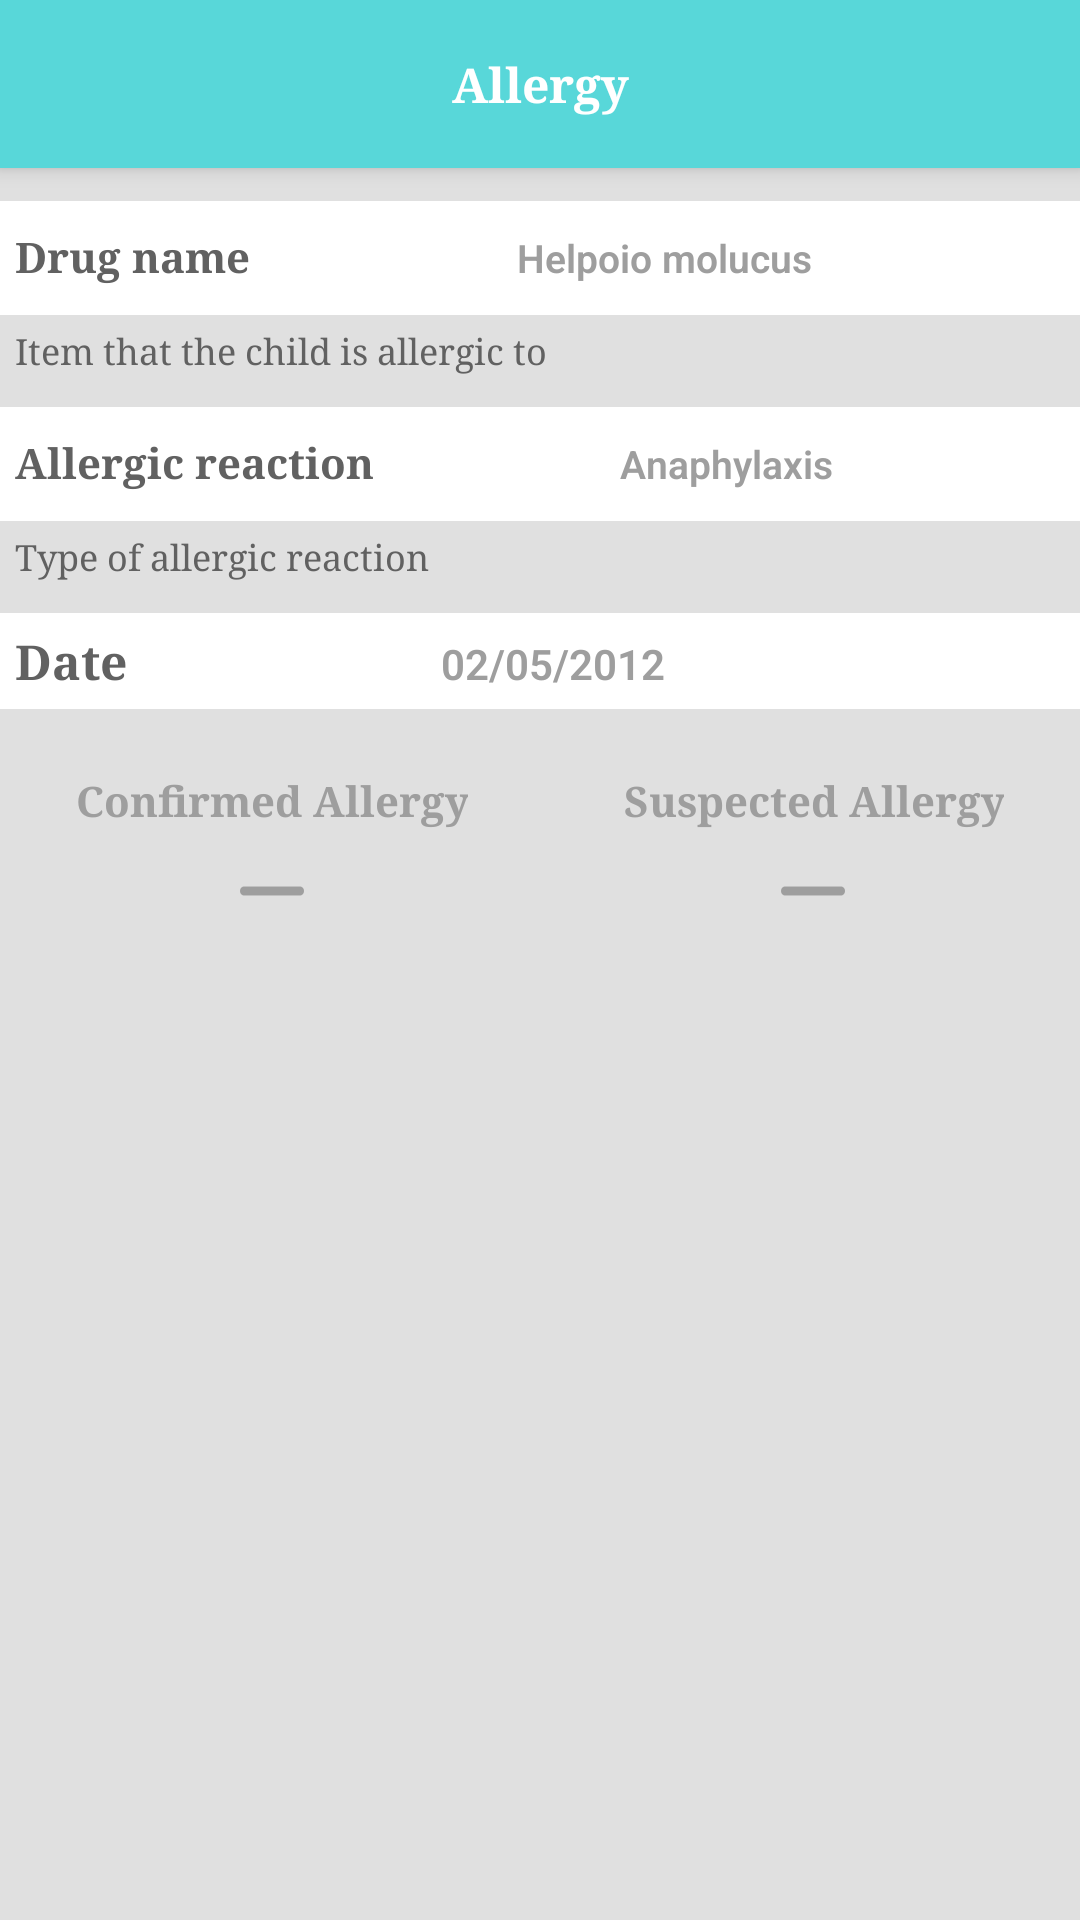

Layout XML and referenced resources for this Android screen:
<!-- AndroidManifest.xml: application theme Theme.DesignDemo -->
<!-- res/layout/new_allergy_layout.xml -->
<?xml version="1.0" encoding="utf-8"?>
<android.support.design.widget.CoordinatorLayout
    android:id="@+id/main_content"
    xmlns:android="http://schemas.android.com/apk/res/android"
    xmlns:app="http://schemas.android.com/apk/res-auto"
    android:layout_width="match_parent"
    android:layout_height="match_parent"
    android:background="@color/grey_300">

    <android.support.design.widget.AppBarLayout
        android:id="@+id/appbar"
        android:layout_width="match_parent"
        android:layout_height="wrap_content"
        android:theme="@style/ThemeOverlay.AppCompat.Dark.ActionBar">

	        <android.support.v7.widget.Toolbar
	            android:id="@+id/toolbar"
	            android:layout_width="match_parent"
	            android:layout_height="?attr/actionBarSize"
	            android:background="?attr/colorPrimary"
	            app:layout_scrollFlags="enterAlways"
	            app:popupTheme="@style/ThemeOverlay.AppCompat.Light">
	            
	            <TextView
			        android:layout_width="wrap_content"
			        android:layout_height="wrap_content"
			        android:layout_gravity="center"
			        android:text="Allergy"
			        android:textStyle="bold"
			        android:textSize="16dp"
			        android:textColor="@color/white"
			        android:id="@+id/toolbar_title" />
	            
            </android.support.v7.widget.Toolbar>
	    
    </android.support.design.widget.AppBarLayout>
    <LinearLayout
	    android:layout_width="match_parent"
	    android:layout_height="wrap_content"
	    android:orientation="vertical"
	    android:layout_marginTop="?attr/actionBarSize"
	    android:paddingTop ="10dp" >
	    
        <View
			android:background="@color/grey_300"
			android:layout_width="fill_parent"
			android:layout_height="1dp"
			android:layout_marginLeft="0dp" />
        <TableLayout 
            android:layout_width="match_parent"
	    	android:layout_height="wrap_content"
	    	android:background="@color/white">
            <TableRow 
                android:layout_width="match_parent"
	    		android:layout_height="wrap_content"
	    		android:layout_weight="2"
	    		android:layout_marginTop="5dp"
	    		android:layout_marginBottom="5dp">
                <TextView
			        android:layout_width="wrap_content"
			        android:layout_height="wrap_content"
			        android:paddingLeft="5dp"
			        android:layout_weight="1"
			        android:text="Drug name"
			        android:textStyle="bold"
			        android:textSize="14dp"
			        android:textColor="@color/grey_700" />
                <EditText
		            android:layout_width="wrap_content"
		            android:layout_height="wrap_content"
		            android:backgroundTint="@android:color/transparent"
		            android:layout_weight="1"
		            android:layout_marginLeft="0dp"
		            android:fontFamily="sans-serif-light"
		            android:paddingBottom="0dp"
		            android:paddingTop="0dp"
		            android:hint="Helpoio molucus"
		            android:textSize="13sp"
		            android:textColorHint="@color/grey_500"
		            android:textColor="@color/grey_500"
		            android:textStyle="bold" />    
            </TableRow>
        </TableLayout>
        <View
			android:background="@color/grey_300"
			android:layout_width="fill_parent"
			android:layout_height="1dp"
			android:layout_marginLeft="0dp" />
        
        <TextView
	        android:layout_width="match_parent"
	        android:layout_height="wrap_content"
	        android:layout_marginTop="3dp"
	        android:layout_marginBottom="10dp"
	        android:paddingLeft="5dp"
	        android:text="Item that the child is allergic to"
	        android:textStyle="normal"
	        android:textSize="12sp"
	        android:textColor="@color/grey_700" />
        
        
        <View
			android:background="@color/grey_300"
			android:layout_width="fill_parent"
			android:layout_height="1dp"
			android:layout_marginLeft="0dp" />
        <TableLayout 
            android:layout_width="match_parent"
	    	android:layout_height="wrap_content"
	    	android:background="@color/white">
            <TableRow 
                android:layout_width="match_parent"
	    		android:layout_height="wrap_content"
	    		android:layout_weight="2"
	    		android:layout_marginTop="5dp"
	    		android:layout_marginBottom="5dp">
                <TextView
			        android:layout_width="wrap_content"
			        android:layout_height="wrap_content"
			        android:paddingLeft="5dp"
			        android:layout_weight="1"
			        android:text="Allergic reaction"
			        android:textStyle="bold"
			        android:textSize="14dp"
			        android:textColor="@color/grey_700" />
                <EditText
		            android:layout_width="wrap_content"
		            android:layout_height="wrap_content"
		            android:backgroundTint="@android:color/transparent"
		            android:layout_weight="1"
		            android:layout_marginLeft="0dp"
		            android:fontFamily="sans-serif-light"
		            android:paddingBottom="0dp"
		            android:paddingTop="0dp"
		            android:hint="Anaphylaxis"
		            android:textSize="13sp"
		            android:textColorHint="@color/grey_500"
		            android:textColor="@color/grey_500"
		            android:textStyle="bold" />    
            </TableRow>
        </TableLayout>
        <View
			android:background="@color/grey_300"
			android:layout_width="fill_parent"
			android:layout_height="1dp"
			android:layout_marginLeft="0dp" />
        
        <TextView
	        android:layout_width="match_parent"
	        android:layout_height="wrap_content"
	        android:layout_marginTop="3dp"
	        android:layout_marginBottom="10dp"
	        android:paddingLeft="5dp"
	        android:text="Type of allergic reaction"
	        android:textStyle="normal"
	        android:textSize="12sp"
	        android:textColor="@color/grey_700" />
        
        
        <View
			android:background="@color/grey_300"
			android:layout_width="fill_parent"
			android:layout_height="1dp"
			android:layout_marginLeft="0dp" />
        <TableLayout 
            android:layout_width="match_parent"
	    	android:layout_height="wrap_content"
	    	android:background="@color/white">
            <TableRow 
                android:layout_width="match_parent"
	    		android:layout_height="wrap_content"
	    		android:layout_weight="2"
	    		android:layout_marginTop="5dp"
	    		android:layout_marginBottom="5dp">
                <TextView
			        android:layout_width="wrap_content"
			        android:layout_height="wrap_content"
			        android:paddingLeft="5dp"
			        android:layout_weight="0.9"
			        android:text="Date"
			        android:textStyle="bold"
			        android:textSize="16dp"
			        android:textColor="@color/grey_700" />
                <TextView
                    android:id="@+id/allergy_date"
		            android:layout_width="wrap_content"
		            android:layout_height="wrap_content"
		            android:backgroundTint="@android:color/transparent"
		            android:layout_weight="0.9"
		            android:layout_marginLeft="0dp"
		            android:fontFamily="sans-serif-light"
		            android:paddingBottom="0dp"
		            android:paddingTop="0dp"
		            android:hint="02/05/2012"
		            android:textSize="14sp"
		            android:textColorHint="@color/grey_500"
		            android:textColor="@color/grey_500"
		            android:textStyle="bold"
		            android:clickable="true"
	            	android:onClick="setDate" />  
	            <ImageView 
			        android:layout_width="wrap_content"
			        android:layout_height="wrap_content"
			        android:layout_weight="0.2"
			        android:src="@drawable/arrow"
			        android:layout_gravity="center"
			        android:layout_marginRight="5dp"
			        android:clickable="true"
	            	android:onClick="setDate" />  
            </TableRow>
        </TableLayout>
        <View
			android:background="@color/grey_300"
			android:layout_width="fill_parent"
			android:layout_height="1dp"
			android:layout_marginLeft="0dp" />
        
        
        <LinearLayout 
	        android:layout_width="match_parent"
	   		android:layout_height="wrap_content"
	   		android:orientation="horizontal"
	   		android:background="@color/grey_300"
	   		android:layout_marginTop="10dp">
			
		    <LinearLayout 
		        android:id="@+id/confirmed_layout"
	            android:layout_width="wrap_content"
	    		android:layout_height="wrap_content"
	    		android:orientation="vertical"
	    		android:gravity="center"
	    		android:layout_weight="1"
	    		android:clickable="true"
	   			style="@style/LinearLayout">
	    		<TextView
	    		    android:id="@+id/txt_confirmed_allergy"
			        android:layout_width="wrap_content"
			        android:layout_height="wrap_content"
			        android:layout_marginTop="10dp"
				    android:layout_marginBottom="10dp"
			        android:gravity="center"
			        android:text="Confirmed Allergy"
			        android:textColor="@color/grey_500"
			        android:textSize="14sp"
			        android:singleLine="true"
			        android:textStyle="bold"/>
	    		<ImageView 
	    		    android:id="@+id/img_confirmed_allergy"
			        android:layout_width="wrap_content"
			        android:layout_height="wrap_content"
			        android:gravity="center"
			        android:src="@drawable/dash_icon_64px"
			        android:layout_gravity="center"
			        android:layout_marginBottom="10dp"/>  
	         </LinearLayout>
	        <View
				android:background="@color/grey_300"
				android:layout_width="1dp"
				android:layout_height="wrap_content"/>
			<LinearLayout 
			    android:id="@+id/suspected_layout"
	            android:layout_width="wrap_content"
	    		android:layout_height="wrap_content"
	    		android:orientation="vertical"
	    		android:gravity="center"
	    		android:layout_weight="1"
	    		android:clickable="true"
	   			style="@style/LinearLayout">
	    		<TextView
	    		    android:id="@+id/txt_suspected_allergy"
			        android:layout_width="wrap_content"
			        android:layout_height="wrap_content"
			        android:layout_marginTop="10dp"
			        android:layout_marginBottom="10dp"
			        android:gravity="center"
			        android:text="Suspected Allergy"
			        android:textColor="@color/grey_500"
			        android:textSize="14dp"
			        android:singleLine="true"
			        android:textStyle="bold"/>
	    		<ImageView 
	    		    android:id="@+id/img_suspected_allergy"
			        android:layout_width="wrap_content"
			        android:layout_height="wrap_content"
			        android:gravity="center"
			        android:src="@drawable/dash_icon_64px"
			        android:layout_gravity="center"
			        android:layout_marginBottom="10dp"/>
	        </LinearLayout>
	   </LinearLayout>
        
    </LinearLayout>
</android.support.design.widget.CoordinatorLayout>
<!-- resources referenced by this layout -->
<resources>
  <color name="grey_300">#e0e0e0</color>
  <color name="grey_500">#9e9e9e</color>
  <color name="grey_700">#616161</color>
  <color name="white">#FFFFFF</color>
  <!-- drawable dash_icon_64px: png bitmap (drawable-nodpi, 595 bytes) -->
  <style name="LinearLayout">
      	<item name="android:background">@drawable/on_press_layout</item>
  	</style>
  <style name="Theme.DesignDemo" parent="Base.Theme.DesignDemo">
      </style>
  <!-- drawable on_press_layout (drawable) -->
  <?xml version="1.0" encoding="utf-8"?>
  <selector
    xmlns:android="http://schemas.android.com/apk/res/android">
      <item android:state_focused="true" android:state_pressed="false" android:drawable="@android:color/transparent" />
      <item android:state_focused="true" android:state_pressed="true" android:drawable="@color/onPressColor" />
      <item android:state_focused="false" android:state_pressed="true" android:drawable="@color/onPressColor"/>
      <item android:drawable="@android:color/white"/>
  </selector>
  <style name="Base.Theme.DesignDemo" parent="Theme.AppCompat.Light.NoActionBar">
          <item name="colorPrimary">@color/colorPrimary</item>
          <item name="colorPrimaryDark">@color/colorPrimaryDark</item>
          <item name="colorAccent">@color/grey_700</item>
          <item name="android:windowBackground">@color/colorPrimary</item>
          
          <item name="colorControlNormal">@color/grey_500</item>
          <item name="colorControlActivated">@color/grey_700</item>
          <item name="colorControlHighlight">@color/grey_700</item>
          <item name="android:textColorHint">@color/grey_500</item>
          
          <item name="colorButtonNormal">@color/colorPrimaryDark</item>
          <item name="android:homeAsUpIndicator">@drawable/home_up_icon</item>
          
          <item name="android:spinnerItemStyle">@style/BabySpinnerItem</item>
          <item name="spinnerStyle">@style/Widget.App.Spinner</item>
  		<item name="android:spinnerStyle">@style/Widget.App.Spinner</item>
  		
  		
      	<item name="android:typeface">serif</item>
  		
  
      </style>
  <color name="onPressColor">#2277A59F</color>
  <color name="colorPrimary">#58D7D9</color>
  <color name="colorPrimaryDark">#46BBBD</color>
  <!-- drawable home_up_icon: png bitmap (drawable-nodpi, 5300 bytes) -->
  <style name="BabySpinnerItem" parent="android:Widget.TextView.SpinnerItem">
          <item name="android:textAppearance">@style/BabyTextAppearanceSpinnerItem</item>
      </style>
  <style name="Widget.App.Spinner" parent="@style/Widget.AppCompat.Spinner">
  	    <item name="overlapAnchor">true</item>
  	    <item name="android:background">@drawable/spinner_background</item>
  	    <item name="android:popupBackground">@color/colorPrimary</item>
  	</style>
  <style name="BabyTextAppearanceSpinnerItem" parent="android:TextAppearance.Widget.TextView.SpinnerItem">
          <item name="android:textColor">@color/color_edittext</item>
      </style>
  <!-- drawable spinner_background (drawable) -->
  <?xml version="1.0" encoding="utf-8"?>
  <layer-list xmlns:android="http://schemas.android.com/apk/res/android" >
     <item>
       	<color android:color="@android:color/transparent"/>
     </item>
  
      <item>
          <bitmap
              android:gravity="center_vertical|right"
              android:src="@drawable/dropdown_icon_48px"/>
      </item>
  </layer-list>
  <color name="color_edittext">#D6E9E9</color>
</resources>
